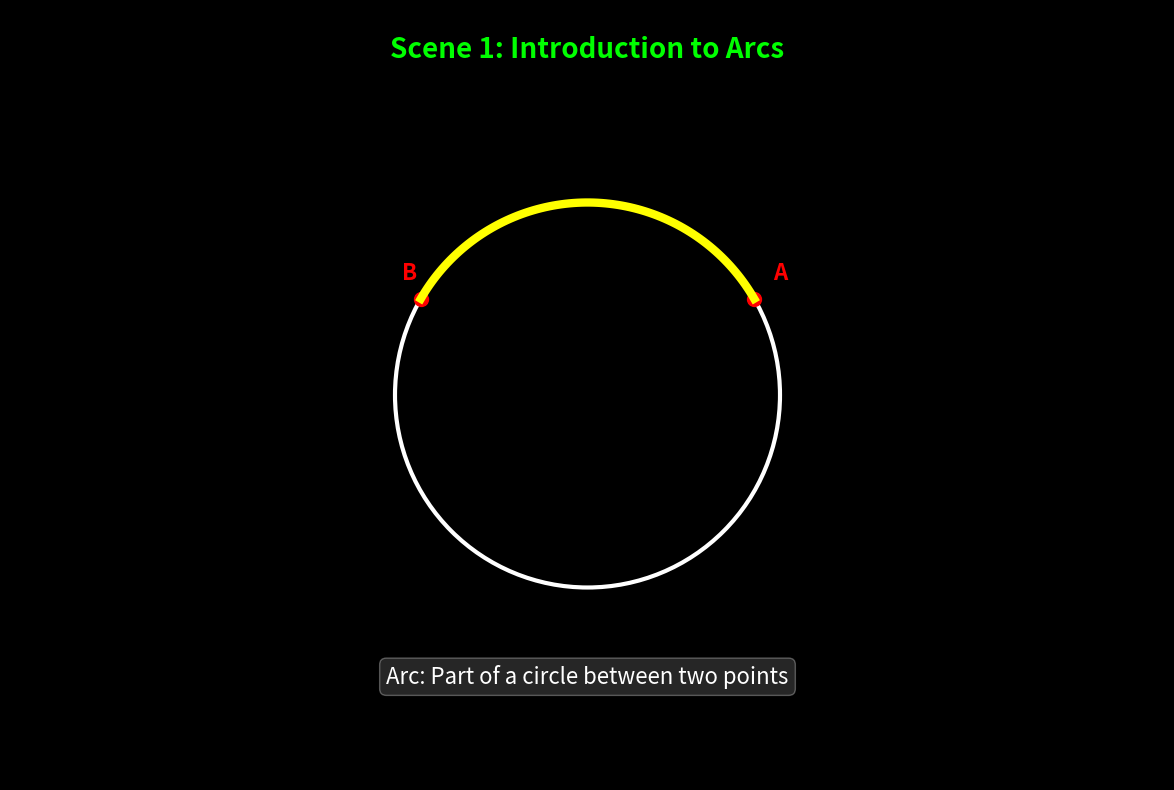
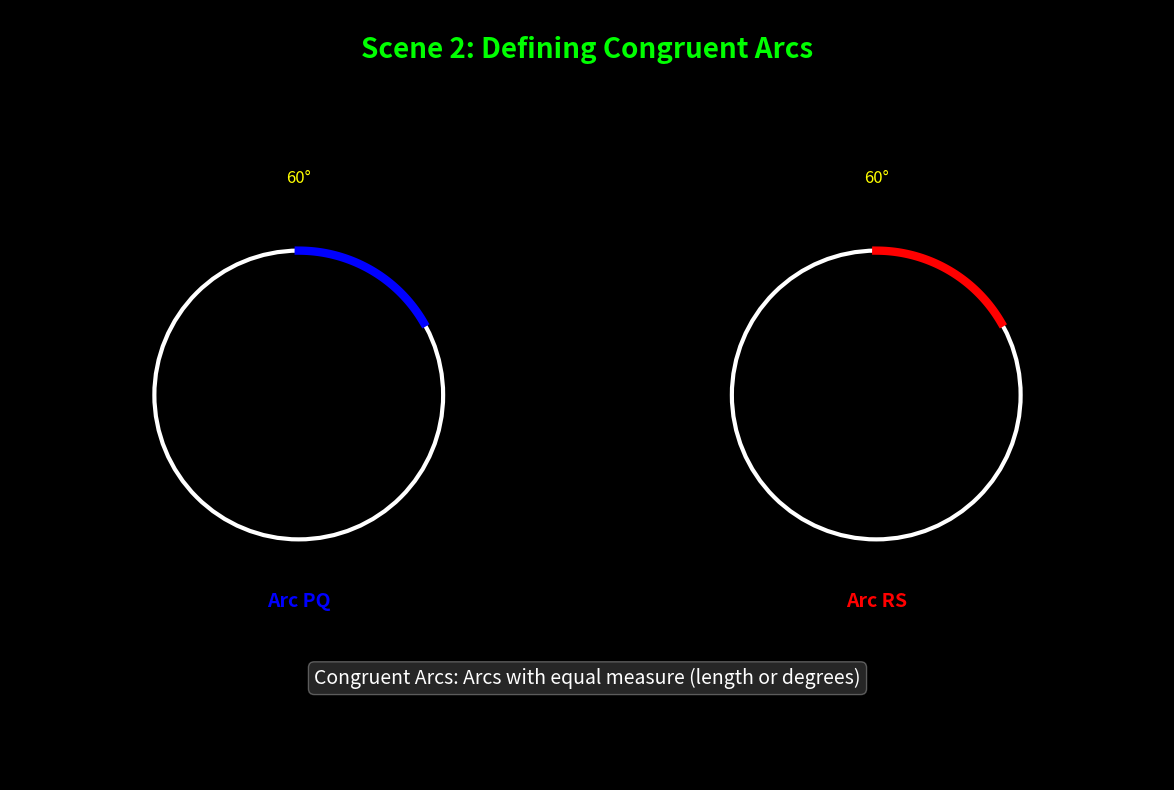
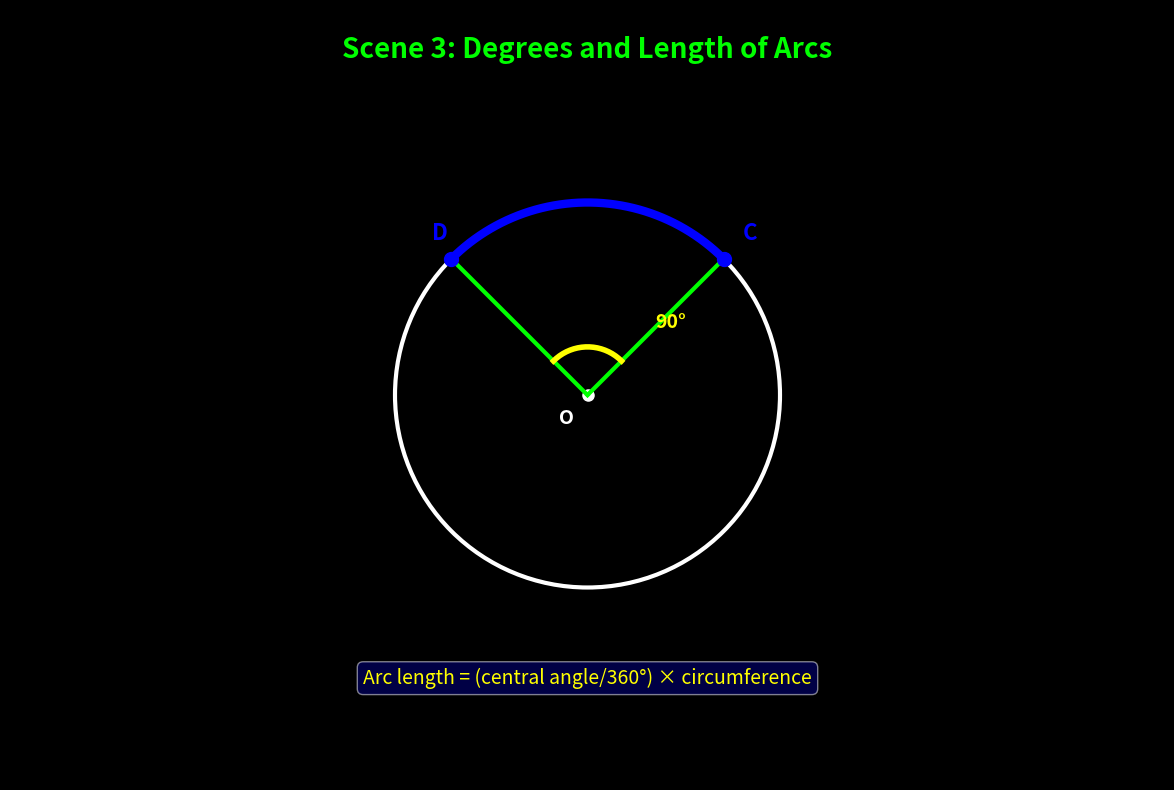
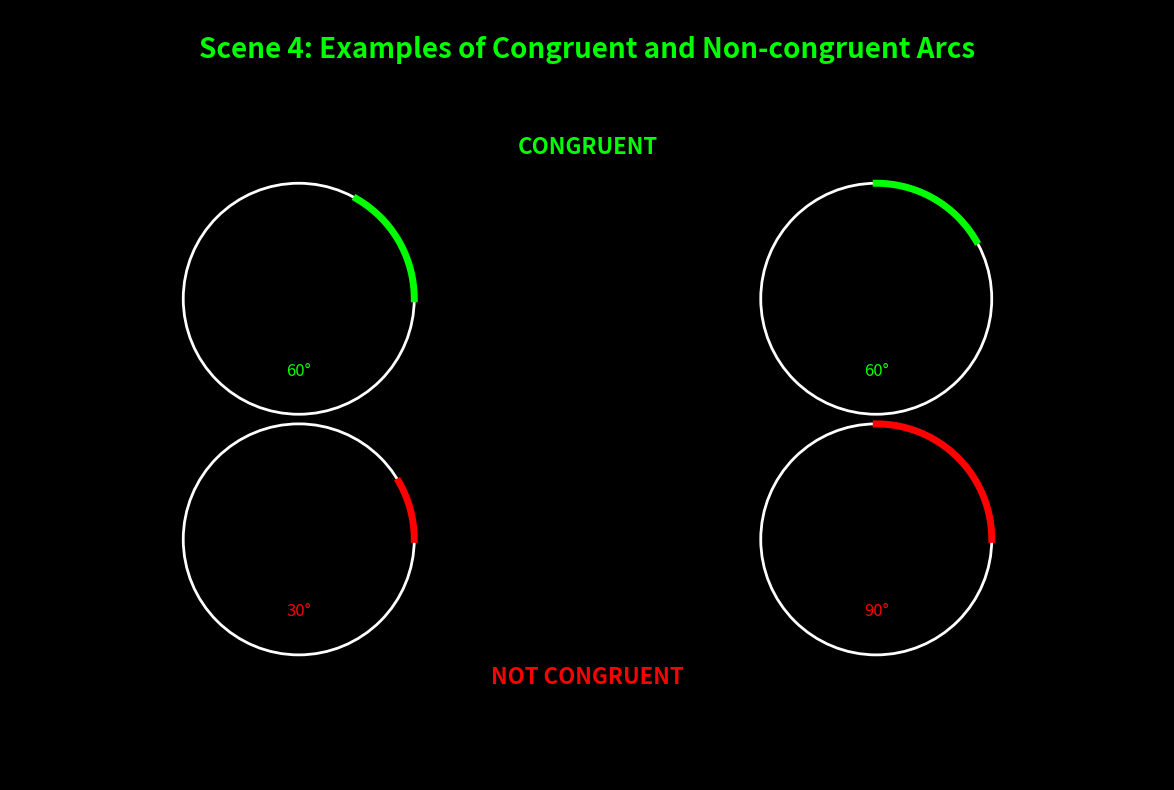
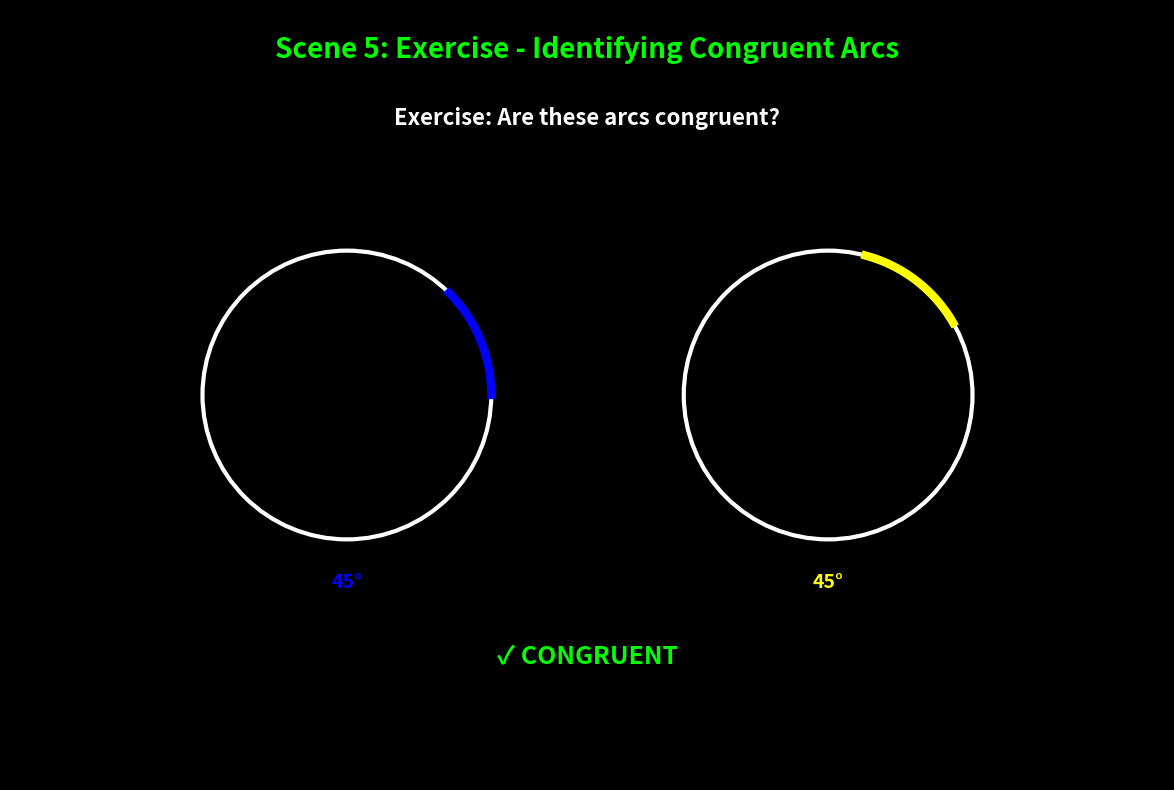
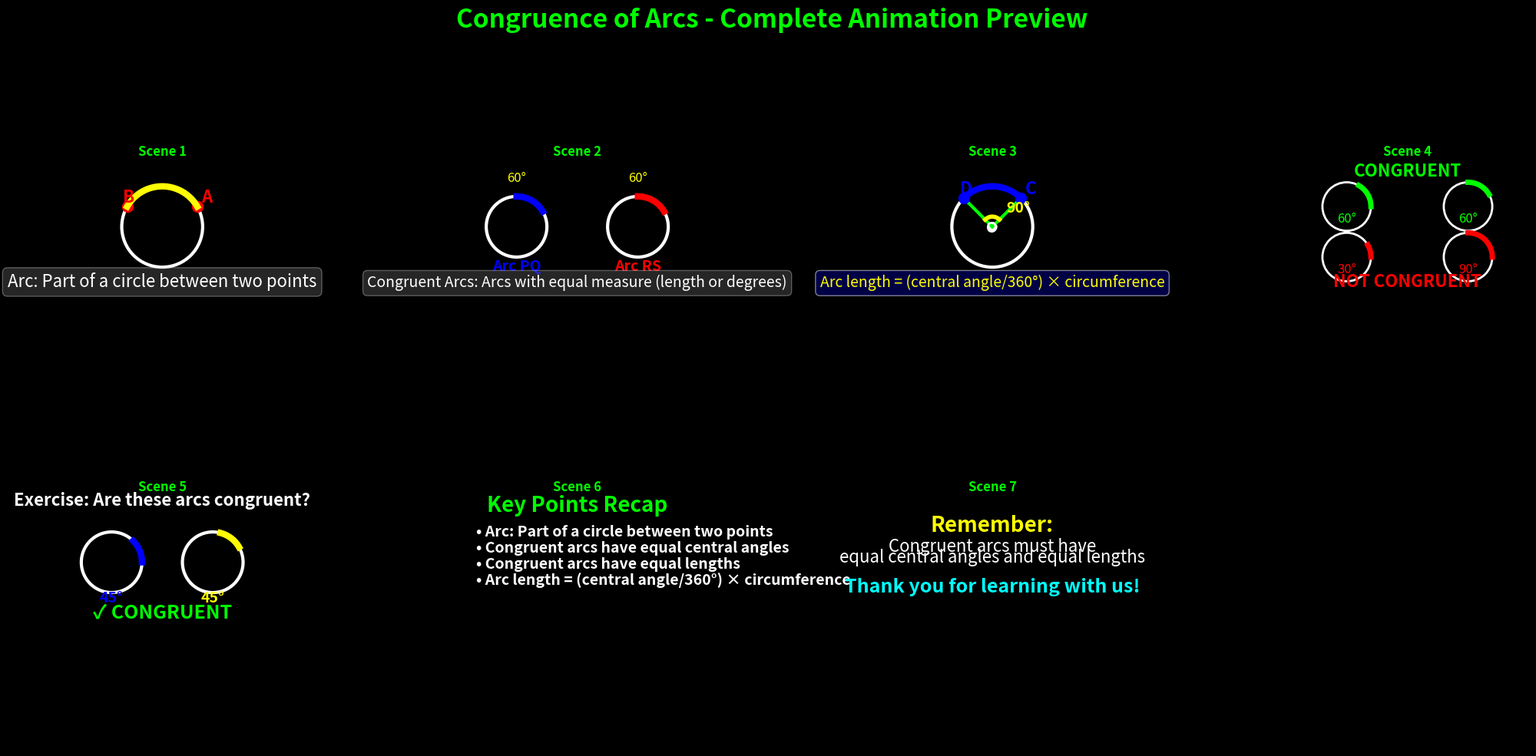

Write the Python code that produced these figures, in order.
#!/usr/bin/env python3
"""
Static Preview Generator for Congruence of Arcs Animation
Creates matplotlib-based previews of what each scene would look like in Manim
"""

import matplotlib.pyplot as plt
import matplotlib.patches as patches
import numpy as np
from matplotlib.patches import Arc, Circle, FancyBboxPatch
import matplotlib.patches as mpatches

# Set up the plotting style
plt.style.use('dark_background')

def create_scene_preview(scene_num, title, save_path=None):
    """Create a preview of a specific scene"""
    
    fig, ax = plt.subplots(1, 1, figsize=(12, 8))
    fig.patch.set_facecolor('black')
    ax.set_facecolor('black')
    ax.set_xlim(-6, 6)
    ax.set_ylim(-4, 4)
    ax.set_aspect('equal')
    ax.axis('off')
    
    # Add scene title
    ax.text(0, 3.5, f"Scene {scene_num}: {title}", 
            fontsize=20, color='lime', ha='center', weight='bold')
    
    if scene_num == 1:
        preview_scene_1(ax)
    elif scene_num == 2:
        preview_scene_2(ax)
    elif scene_num == 3:
        preview_scene_3(ax)
    elif scene_num == 4:
        preview_scene_4(ax)
    elif scene_num == 5:
        preview_scene_5(ax)
    elif scene_num == 6:
        preview_scene_6(ax)
    elif scene_num == 7:
        preview_scene_7(ax)
    
    plt.tight_layout()
    
    if save_path:
        plt.savefig(save_path, facecolor='black', dpi=150, bbox_inches='tight')
        print(f"✅ Scene {scene_num} preview saved to {save_path}")
    
    return fig, ax

def preview_scene_1(ax):
    """Scene 1: Introduction to Arcs"""
    
    # Draw circle
    circle = Circle((0, 0), 2, fill=False, color='white', linewidth=3)
    ax.add_patch(circle)
    
    # Draw points A and B
    angle_a = np.pi/6
    angle_b = 5*np.pi/6
    point_a = (2*np.cos(angle_a), 2*np.sin(angle_a))
    point_b = (2*np.cos(angle_b), 2*np.sin(angle_b))
    
    ax.plot(point_a[0], point_a[1], 'ro', markersize=10)
    ax.plot(point_b[0], point_b[1], 'ro', markersize=10)
    ax.text(point_a[0]+0.2, point_a[1]+0.2, 'A', fontsize=16, color='red', weight='bold')
    ax.text(point_b[0]-0.2, point_b[1]+0.2, 'B', fontsize=16, color='red', weight='bold')
    
    # Draw arc AB
    arc_angles = np.linspace(angle_a, angle_b, 100)
    arc_x = 2 * np.cos(arc_angles)
    arc_y = 2 * np.sin(arc_angles)
    ax.plot(arc_x, arc_y, 'yellow', linewidth=6)
    
    # Add definition
    ax.text(0, -3, "Arc: Part of a circle between two points", 
            fontsize=16, color='white', ha='center',
            bbox=dict(boxstyle="round,pad=0.3", facecolor='gray', alpha=0.3))

def preview_scene_2(ax):
    """Scene 2: Defining Congruent Arcs"""
    
    # Draw two circles
    circle1 = Circle((-3, 0), 1.5, fill=False, color='white', linewidth=3)
    circle2 = Circle((3, 0), 1.5, fill=False, color='white', linewidth=3)
    ax.add_patch(circle1)
    ax.add_patch(circle2)
    
    # Draw congruent arcs
    arc_angle = np.pi/3
    start_angle = np.pi/6
    
    # Arc PQ (blue)
    arc_angles1 = np.linspace(start_angle, start_angle + arc_angle, 50)
    arc_x1 = -3 + 1.5 * np.cos(arc_angles1)
    arc_y1 = 1.5 * np.sin(arc_angles1)
    ax.plot(arc_x1, arc_y1, 'blue', linewidth=6)
    
    # Arc RS (red)
    arc_angles2 = np.linspace(start_angle, start_angle + arc_angle, 50)
    arc_x2 = 3 + 1.5 * np.cos(arc_angles2)
    arc_y2 = 1.5 * np.sin(arc_angles2)
    ax.plot(arc_x2, arc_y2, 'red', linewidth=6)
    
    # Add labels
    ax.text(-3, -2.2, "Arc PQ", fontsize=14, color='blue', ha='center', weight='bold')
    ax.text(3, -2.2, "Arc RS", fontsize=14, color='red', ha='center', weight='bold')
    
    # Add measurements
    ax.text(-3, 2.2, "60°", fontsize=12, color='yellow', ha='center')
    ax.text(3, 2.2, "60°", fontsize=12, color='yellow', ha='center')
    
    # Definition
    ax.text(0, -3, "Congruent Arcs: Arcs with equal measure (length or degrees)", 
            fontsize=14, color='white', ha='center',
            bbox=dict(boxstyle="round,pad=0.3", facecolor='gray', alpha=0.3))

def preview_scene_3(ax):
    """Scene 3: Degrees and Length of Arcs"""
    
    # Draw circle
    circle = Circle((0, 0), 2, fill=False, color='white', linewidth=3)
    ax.add_patch(circle)
    
    # Center point
    ax.plot(0, 0, 'wo', markersize=8)
    ax.text(-0.3, -0.3, 'O', fontsize=14, color='white', weight='bold')
    
    # Draw arc
    start_angle = np.pi/4
    arc_angle = np.pi/2
    arc_angles = np.linspace(start_angle, start_angle + arc_angle, 50)
    arc_x = 2 * np.cos(arc_angles)
    arc_y = 2 * np.sin(arc_angles)
    ax.plot(arc_x, arc_y, 'blue', linewidth=6)
    
    # Draw radii
    point_c = (2*np.cos(start_angle), 2*np.sin(start_angle))
    point_d = (2*np.cos(start_angle + arc_angle), 2*np.sin(start_angle + arc_angle))
    
    ax.plot([0, point_c[0]], [0, point_c[1]], 'lime', linewidth=3)
    ax.plot([0, point_d[0]], [0, point_d[1]], 'lime', linewidth=3)
    
    # Points C and D
    ax.plot(point_c[0], point_c[1], 'bo', markersize=10)
    ax.plot(point_d[0], point_d[1], 'bo', markersize=10)
    ax.text(point_c[0]+0.2, point_c[1]+0.2, 'C', fontsize=16, color='blue', weight='bold')
    ax.text(point_d[0]-0.2, point_d[1]+0.2, 'D', fontsize=16, color='blue', weight='bold')
    
    # Central angle marking
    angle_arc = np.linspace(start_angle, start_angle + arc_angle, 20)
    angle_x = 0.5 * np.cos(angle_arc)
    angle_y = 0.5 * np.sin(angle_arc)
    ax.plot(angle_x, angle_y, 'yellow', linewidth=4)
    ax.text(0.7, 0.7, '90°', fontsize=14, color='yellow', weight='bold')
    
    # Formula
    ax.text(0, -3, "Arc length = (central angle/360°) × circumference", 
            fontsize=14, color='yellow', ha='center',
            bbox=dict(boxstyle="round,pad=0.3", facecolor='darkblue', alpha=0.5))

def preview_scene_4(ax):
    """Scene 4: Examples of Congruent and Non-congruent Arcs"""
    
    # Four circles in a 2x2 grid
    positions = [(-3, 1), (3, 1), (-3, -1.5), (3, -1.5)]
    
    for i, pos in enumerate(positions):
        circle = Circle(pos, 1.2, fill=False, color='white', linewidth=2)
        ax.add_patch(circle)
    
    # Congruent arcs (top row) - same angle
    arc_angle1 = np.pi/3
    
    # First arc (green)
    arc_angles = np.linspace(0, arc_angle1, 30)
    arc_x1 = -3 + 1.2 * np.cos(arc_angles)
    arc_y1 = 1 + 1.2 * np.sin(arc_angles)
    ax.plot(arc_x1, arc_y1, 'lime', linewidth=5)
    ax.text(-3, 0.2, "60°", fontsize=12, color='lime', ha='center')
    
    # Second arc (green)
    arc_angles = np.linspace(np.pi/6, np.pi/6 + arc_angle1, 30)
    arc_x2 = 3 + 1.2 * np.cos(arc_angles)
    arc_y2 = 1 + 1.2 * np.sin(arc_angles)
    ax.plot(arc_x2, arc_y2, 'lime', linewidth=5)
    ax.text(3, 0.2, "60°", fontsize=12, color='lime', ha='center')
    
    # Non-congruent arcs (bottom row) - different angles
    arc_angle2 = np.pi/6
    arc_angle3 = np.pi/2
    
    # Third arc (red)
    arc_angles = np.linspace(0, arc_angle2, 20)
    arc_x3 = -3 + 1.2 * np.cos(arc_angles)
    arc_y3 = -1.5 + 1.2 * np.sin(arc_angles)
    ax.plot(arc_x3, arc_y3, 'red', linewidth=5)
    ax.text(-3, -2.3, "30°", fontsize=12, color='red', ha='center')
    
    # Fourth arc (red)
    arc_angles = np.linspace(0, arc_angle3, 40)
    arc_x4 = 3 + 1.2 * np.cos(arc_angles)
    arc_y4 = -1.5 + 1.2 * np.sin(arc_angles)
    ax.plot(arc_x4, arc_y4, 'red', linewidth=5)
    ax.text(3, -2.3, "90°", fontsize=12, color='red', ha='center')
    
    # Labels
    ax.text(0, 2.5, "CONGRUENT", fontsize=16, color='lime', ha='center', weight='bold')
    ax.text(0, -3, "NOT CONGRUENT", fontsize=16, color='red', ha='center', weight='bold')

def preview_scene_5(ax):
    """Scene 5: Exercise - Identifying Congruent Arcs"""
    
    # Exercise setup
    ax.text(0, 2.8, "Exercise: Are these arcs congruent?", 
            fontsize=16, color='white', ha='center', weight='bold')
    
    # Example pair
    circle1 = Circle((-2.5, 0), 1.5, fill=False, color='white', linewidth=3)
    circle2 = Circle((2.5, 0), 1.5, fill=False, color='white', linewidth=3)
    ax.add_patch(circle1)
    ax.add_patch(circle2)
    
    # Arc 1 (45°)
    arc_angle1 = np.pi/4
    arc_angles1 = np.linspace(0, arc_angle1, 30)
    arc_x1 = -2.5 + 1.5 * np.cos(arc_angles1)
    arc_y1 = 1.5 * np.sin(arc_angles1)
    ax.plot(arc_x1, arc_y1, 'blue', linewidth=6)
    ax.text(-2.5, -2, "45°", fontsize=14, color='blue', ha='center', weight='bold')
    
    # Arc 2 (45°)
    arc_angles2 = np.linspace(np.pi/6, np.pi/6 + arc_angle1, 30)
    arc_x2 = 2.5 + 1.5 * np.cos(arc_angles2)
    arc_y2 = 1.5 * np.sin(arc_angles2)
    ax.plot(arc_x2, arc_y2, 'yellow', linewidth=6)
    ax.text(2.5, -2, "45°", fontsize=14, color='yellow', ha='center', weight='bold')
    
    # Answer
    ax.text(0, -2.8, "✓ CONGRUENT", fontsize=18, color='lime', ha='center', weight='bold')

def preview_scene_6(ax):
    """Scene 6: Recap and Key Points"""
    
    ax.text(0, 2.5, "Key Points Recap", fontsize=20, color='lime', ha='center', weight='bold')
    
    key_points = [
        "• Arc: Part of a circle between two points",
        "• Congruent arcs have equal central angles", 
        "• Congruent arcs have equal lengths",
        "• Arc length = (central angle/360°) × circumference"
    ]
    
    for i, point in enumerate(key_points):
        ax.text(-5, 1.5 - i*0.8, point, fontsize=14, color='white', 
                va='center', weight='bold')

def preview_scene_7(ax):
    """Scene 7: Closing Remarks"""
    
    ax.text(0, 1.5, "Remember:", fontsize=20, color='yellow', ha='center', weight='bold')
    ax.text(0, 0.5, "Congruent arcs must have", fontsize=16, color='white', ha='center')
    ax.text(0, 0, "equal central angles and equal lengths", fontsize=16, color='white', ha='center')
    
    ax.text(0, -1.5, "Thank you for learning with us!", fontsize=18, color='cyan', 
            ha='center', weight='bold')

def generate_all_previews():
    """Generate previews for all scenes"""
    
    scenes = [
        (1, "Introduction to Arcs"),
        (2, "Defining Congruent Arcs"), 
        (3, "Degrees and Length of Arcs"),
        (4, "Examples of Congruent and Non-congruent Arcs"),
        (5, "Exercise - Identifying Congruent Arcs"),
        (6, "Recap and Key Points"),
        (7, "Closing Remarks")
    ]
    
    print("🎬 Generating Static Previews of Congruence of Arcs Animation")
    print("=" * 60)
    
    for scene_num, title in scenes:
        filename = f"scene_{scene_num}_preview.png"
        fig, ax = create_scene_preview(scene_num, title, filename)
        plt.close(fig)
    
    print("\n✅ All scene previews generated successfully!")
    print("📁 Files created:")
    for i in range(1, 8):
        print(f"   • scene_{i}_preview.png")
    
    print(f"\n💡 These previews show what the Manim animation would look like")
    print(f"🎯 Each scene is designed for clear student comprehension")

def create_combined_preview():
    """Create a single image showing all scenes"""
    
    fig, axes = plt.subplots(2, 4, figsize=(20, 10))
    fig.patch.set_facecolor('black')
    fig.suptitle("Congruence of Arcs - Complete Animation Preview", 
                 fontsize=24, color='lime', weight='bold')
    
    scenes = [
        (1, "Introduction to Arcs"),
        (2, "Defining Congruent Arcs"), 
        (3, "Degrees and Length of Arcs"),
        (4, "Examples of Congruent and Non-congruent Arcs"),
        (5, "Exercise - Identifying Congruent Arcs"),
        (6, "Recap and Key Points"),
        (7, "Closing Remarks")
    ]
    
    # Plot first 4 scenes in top row
    for i in range(4):
        ax = axes[0, i]
        ax.set_facecolor('black')
        ax.set_xlim(-6, 6)
        ax.set_ylim(-4, 4)
        ax.set_aspect('equal')
        ax.axis('off')
        
        if i < len(scenes):
            scene_num, title = scenes[i]
            ax.text(0, 3.5, f"Scene {scene_num}", fontsize=12, color='lime', 
                   ha='center', weight='bold')
            
            if scene_num == 1:
                preview_scene_1(ax)
            elif scene_num == 2:
                preview_scene_2(ax)
            elif scene_num == 3:
                preview_scene_3(ax)
            elif scene_num == 4:
                preview_scene_4(ax)
    
    # Plot remaining scenes in bottom row
    for i in range(3):
        ax = axes[1, i]
        ax.set_facecolor('black')
        ax.set_xlim(-6, 6)
        ax.set_ylim(-4, 4)
        ax.set_aspect('equal')
        ax.axis('off')
        
        scene_num, title = scenes[i + 4]
        ax.text(0, 3.5, f"Scene {scene_num}", fontsize=12, color='lime', 
               ha='center', weight='bold')
        
        if scene_num == 5:
            preview_scene_5(ax)
        elif scene_num == 6:
            preview_scene_6(ax)
        elif scene_num == 7:
            preview_scene_7(ax)
    
    # Hide the last subplot
    axes[1, 3].axis('off')
    
    plt.tight_layout()
    plt.savefig("complete_animation_preview.png", facecolor='black', dpi=150, bbox_inches='tight')
    plt.close(fig)
    
    print("✅ Combined preview saved as 'complete_animation_preview.png'")

if __name__ == "__main__":
    generate_all_previews()
    create_combined_preview()
    
    print(f"\n🎉 Preview Generation Complete!")
    print(f"📚 These static images show what your Manim animation will look like")
    print(f"🔄 To see the actual animated version, install Manim and run:")
    print(f"   manimgl congruent_arcs_animation.py CongruenceOfArcs")
